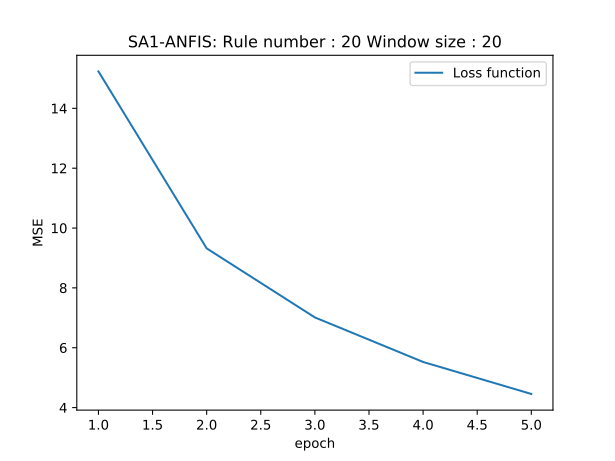

Values plotted in this chart, from the file beside it:
0, 15.233366012573242
1, 9.32
2, 7.012
3, 5.524
4, 4.455
